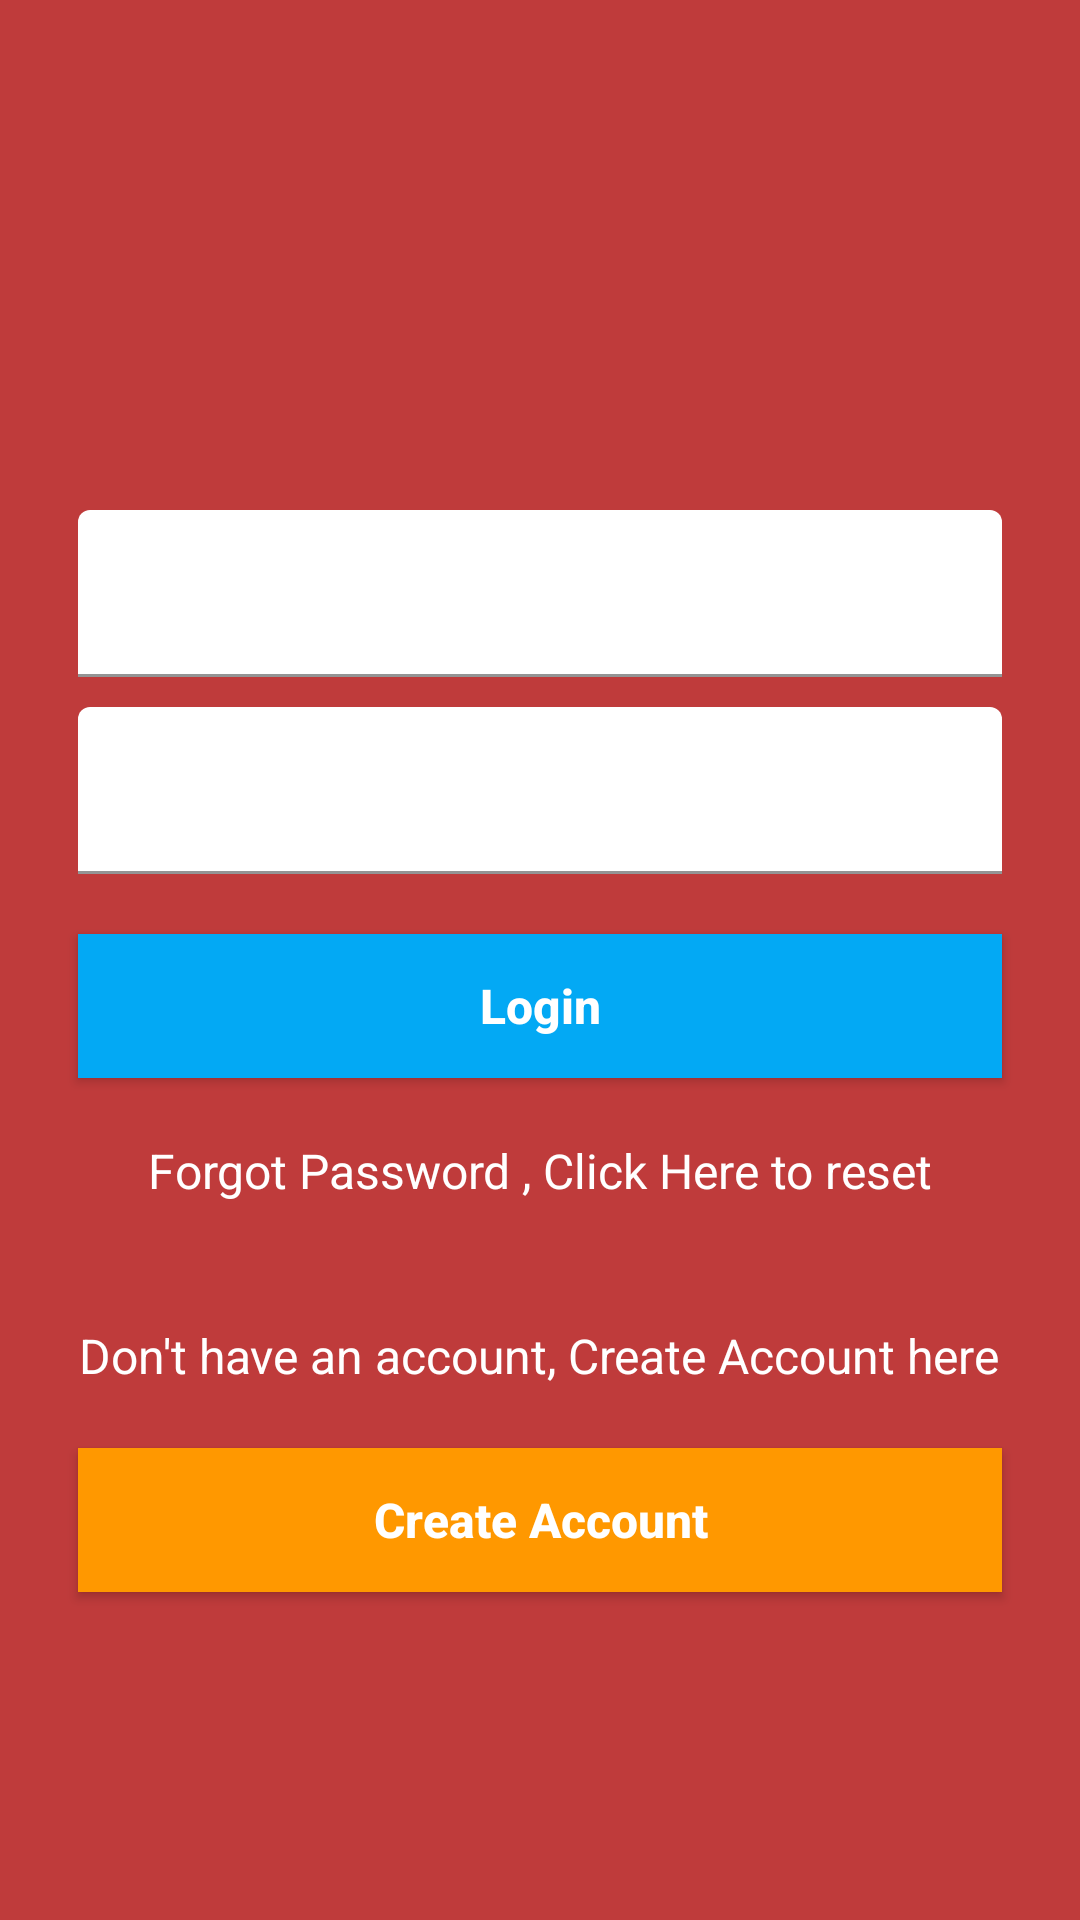

The Android layout XML behind this screen, and the referenced resources:
<!-- AndroidManifest.xml: application theme AppTheme -->
<!-- res/layout/activity_login.xml -->
<?xml version="1.0" encoding="utf-8"?>
<RelativeLayout
    xmlns:android="http://schemas.android.com/apk/res/android"
    xmlns:app="http://schemas.android.com/apk/res-auto"
    xmlns:tools="http://schemas.android.com/tools"
    android:layout_width="match_parent"
    android:layout_height="match_parent"
    android:background="#BF3B3B"
    tools:context="com.example.firebaseintro.LoginActivity">



    <ImageView
        android:layout_width="140dp"
        android:layout_height="140dp"
        android:src="@drawable/ic_blur_circular_black_24dp"
        android:layout_centerHorizontal="true"
        android:layout_marginTop="20dp"
        android:id="@+id/image"
        />


    <com.google.android.material.textfield.TextInputLayout
        android:layout_width="match_parent"
        android:layout_height="wrap_content"
        android:layout_centerHorizontal="true"
        android:layout_marginStart="26dp"
        android:layout_marginEnd="26dp"
        android:textColorHint="#fff"
        android:id="@+id/textInput1"
        android:backgroundTint="#fff"
        android:layout_below="@+id/image"
        android:layout_marginTop="10dp">

        <com.google.android.material.textfield.TextInputEditText
            android:layout_width="match_parent"
            android:layout_height="wrap_content"
            android:hint="Enter Email Address"
            android:inputType="textEmailAddress"
            android:id="@+id/loginEmail"
            android:textColorHint="#fff"
            android:backgroundTint="#fff"
            />
    </com.google.android.material.textfield.TextInputLayout>


    <com.google.android.material.textfield.TextInputLayout
        android:layout_width="match_parent"
        android:layout_height="wrap_content"
        android:layout_centerHorizontal="true"
        android:layout_marginStart="26dp"
        android:layout_marginEnd="26dp"
        android:textColorHint="#fff"
        android:id="@+id/textInput2"
        android:backgroundTint="#fff"
        android:layout_below="@+id/textInput1"
        android:layout_marginTop="10dp">

        <com.google.android.material.textfield.TextInputEditText
            android:layout_width="match_parent"
            android:layout_height="wrap_content"
            android:hint="Enter Password"
            android:inputType="textPassword"
            android:id="@+id/loginPass"
            android:textColorHint="#fff"
            android:backgroundTint="#fff"
            />
    </com.google.android.material.textfield.TextInputLayout>


    <Button
        android:layout_width="match_parent"
        android:layout_height="wrap_content"
        android:background="#03A9F4"
        android:id="@+id/btnLogin"
        android:layout_below="@+id/textInput2"
        android:layout_marginTop="20dp"
        android:layout_marginEnd="26dp"
        android:layout_marginStart="26dp"
        android:text="@string/login"
        android:textAllCaps="false"
        android:textStyle="bold"
        android:textColor="#fff"
        android:textSize="16sp"
        />

    <TextView
        android:layout_width="wrap_content"
        android:layout_height="wrap_content"
        android:layout_below="@+id/btnLogin"
        android:padding="20dp"
        android:text="@string/forgotpass"
        android:layout_centerHorizontal="true"
        android:id="@+id/forgotPass"
        android:textSize="16sp"
        android:textColor="#fff"
        android:onClick="forgotPass"
        />

    <TextView
        android:layout_width="wrap_content"
        android:layout_height="wrap_content"
        android:layout_below="@+id/forgotPass"
        android:padding="20dp"
        android:text="@string/donthave"
        android:layout_centerHorizontal="true"
        android:id="@+id/label"
        android:textSize="16sp"
        android:textColor="#fff"
        />

    <Button
        android:layout_width="match_parent"
        android:layout_height="wrap_content"
        android:background="#FF9800"
        android:id="@+id/btnCreateAccount"
        android:layout_below="@+id/label"
        android:layout_marginEnd="26dp"
        android:layout_marginStart="26dp"
        android:text="@string/createacc"
        android:textAllCaps="false"
        android:textStyle="bold"
        android:textColor="#fff"
        android:textSize="16sp"
        android:onClick="createAccount"
        />


    <ProgressBar
        android:id="@+id/progressBar"
        android:layout_width="30dp"
        android:layout_height="30dp"
        android:layout_below="@+id/btnCreateAccount"
        android:layout_marginTop="20dp"
        android:layout_centerHorizontal="true"
        android:visibility="gone"
        />


</RelativeLayout>
<!-- resources referenced by this layout -->
<resources>
  <string name="createacc">Create Account</string>
  <string name="donthave">Don\'t have an account, Create Account here</string>
  <string name="forgotpass">Forgot Password , Click Here to reset</string>
  <string name="login">Login</string>
</resources>
